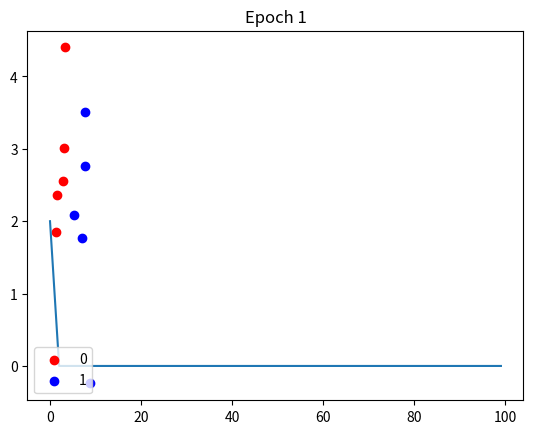

Write the Python code that produced this figure.
# Perceptron

# Import libraries
from matplotlib import pyplot as plt
import numpy as np
import math
# Dataset
dataset = np.array([[2.7810836,2.550537003,0],
	[1.465489372,2.362125076,0],
	[3.396561688,4.400293529,0],
	[1.38807019,1.850220317,0],
	[3.06407232,3.005305973,0],
	[7.627531214,2.759262235,1],
	[5.332441248,2.088626775,1],
	[6.922596716,1.77106367,1],
	[8.675418651,-0.242068655,1],
	[7.673756466,3.508563011,1]])

global x, y, z 
x, y, z = dataset[:, 0], dataset[:, 1], dataset[:, 2]

def plot(num, prediction, error):
	# plt.subplot(3, 2, num)
	plt.scatter(x[prediction == 0.0], y[prediction == 0.0], label = "0", c = "red", )
	plt.scatter(x[prediction == 1.0], y[prediction == 1.0], label = "1", c = "blue")
	plt.legend(loc='lower left')
	plt.title(f'Epoch {num}')

# Step-function (a threshold)
def step_function(num):
	return 1.0 if num >= 0.0 else 0.0

# Relu activation function
def relu(num):
	return max(0, num)

# Sigmoid activation function
def sigmoid(num):
	return  1/(1+math.e**(-num))

# Linear activation function
def identity(num):
	return num

# Make a prediction with weights
def predict(row, weights):
	result = weights[0] # add the bias term
	for i in range(len(row)-1):
		result += weights[i + 1] * row[i] # calculates a weight sum
	return step_function(result)

# Estimate Perceptron weights using stochastic gradient descent
def train_weights(train, l_rate, n_epoch):
	weights = [0.001 for i in range(len(train[0]))]
	errors = []
	for epoch in range(n_epoch):
		sum_error = 0.0
		for row in train:
			prediction = predict(row, weights)
			error = row[2] - prediction
			sum_error += error ** 2
			weights[0] = weights[0] + l_rate * error   # Bias term
			for i in range(len(row)-1):
				weights[i + 1] = weights[i + 1] + l_rate * error * row[i]
		# plot(epoch + 1, np.array([predict(row, weights) for row in train]), sum_error)
		print(f'>epoch={epoch + 1}, lrate={round(l_rate, 3)}, error={round(sum_error, 3)}')
		errors.append(sum_error)
	return weights, errors

# Calculate weights
l_rate = 0.01
n_epoch = 100
weights, errors = train_weights(dataset, l_rate, n_epoch)
print(weights)


plot(1, z, 0)
plt.show()
plt.plot(errors)
plt.show()